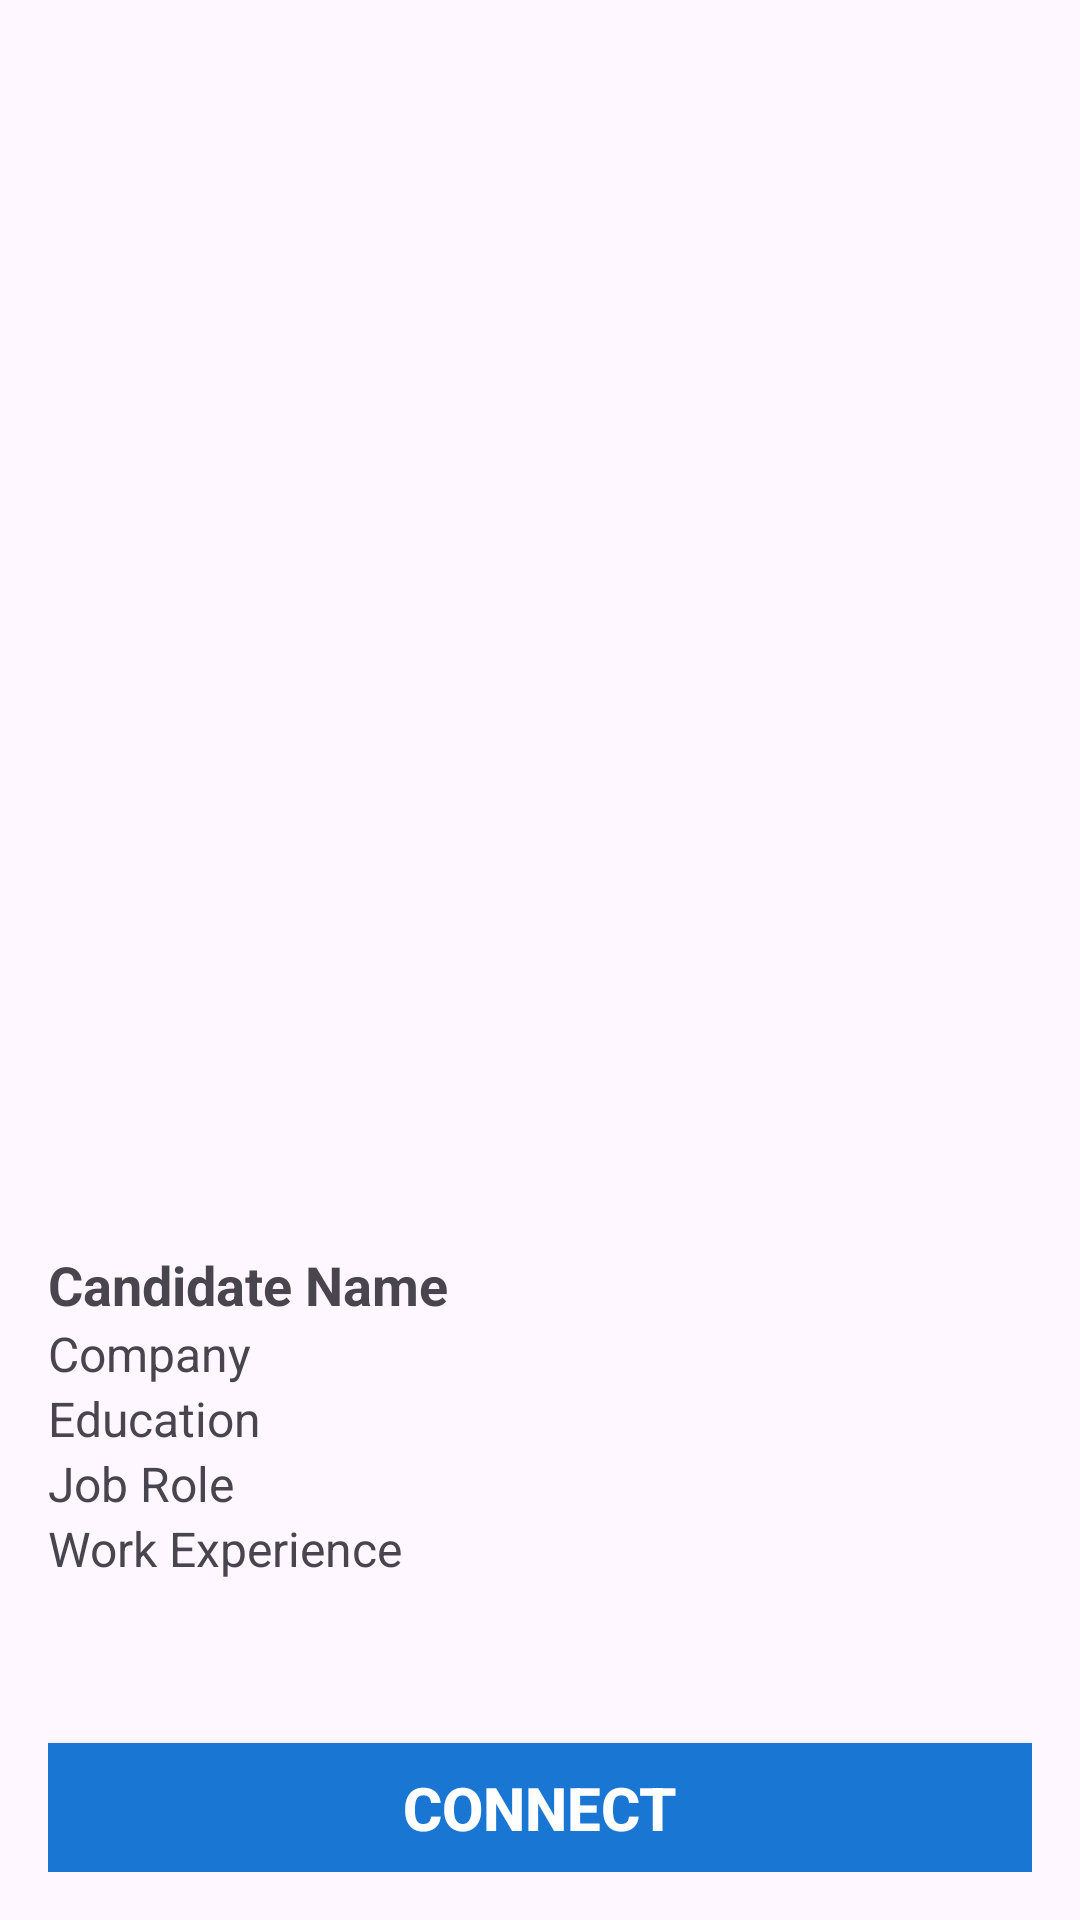

Here is an Android app screen rendered from its layout file. Give the layout XML and the strings, colors and styles it references.
<!-- AndroidManifest.xml: application theme Theme.JobDiva -->
<!-- res/layout/activity_detail.xml -->
<?xml version="1.0" encoding="utf-8"?>
<RelativeLayout xmlns:android="http://schemas.android.com/apk/res/android"
    android:layout_width="match_parent"
    android:layout_height="match_parent"
    android:padding="16dp">

    <ImageView
        android:id="@+id/largeImageView"
        android:layout_width="match_parent"
        android:layout_height="400dp"
        android:scaleType="centerCrop"
        android:adjustViewBounds="true"
        android:src="@drawable/ic_launcher_background" />

    <TextView
        android:id="@+id/nameTextView"
        android:layout_width="wrap_content"
        android:layout_height="wrap_content"
        android:layout_below="@id/largeImageView"
        android:text="Candidate Name"
        android:textSize="18sp"
        android:textStyle="bold" />

    
    <TextView
        android:id="@+id/companyTextView"
        android:layout_width="wrap_content"
        android:layout_height="wrap_content"
        android:layout_below="@id/nameTextView"
        android:text="Company"
        android:textSize="16sp" />

    <TextView
        android:id="@+id/educationTextView"
        android:layout_width="wrap_content"
        android:layout_height="wrap_content"
        android:layout_below="@id/companyTextView"
        android:text="Education"
        android:textSize="16sp" />

    <TextView
        android:id="@+id/jobroleTextView"
        android:layout_width="wrap_content"
        android:layout_height="wrap_content"
        android:layout_below="@id/educationTextView"
        android:text="Job Role"
        android:textSize="16sp" />

    <TextView
        android:id="@+id/workExperienceTextView"
        android:layout_width="wrap_content"
        android:layout_height="wrap_content"
        android:layout_below="@id/jobroleTextView"
        android:text="Work Experience"
        android:textSize="16sp" />

    <Button
        android:id="@+id/connectButton"
        android:layout_width="match_parent"
        android:layout_height="wrap_content"
        android:layout_below="@id/workExperienceTextView"
        android:layout_marginTop="54dp"
        android:background="@color/dark_blue"
        android:onClick="onConnectButtonClick"
        android:text="Connect"
        android:textColor="@android:color/white"
        android:textSize="20sp"
        android:textStyle="bold" />

    <Button
        android:id="@+id/goToMainActivityButton"
        android:layout_width="wrap_content"
        android:layout_height="wrap_content"
        android:layout_below="@id/connectButton"
        android:layout_centerHorizontal="true"
        android:layout_marginTop="16dp"
        android:text="Go to Main Page"
        android:textColor="@android:color/white"
        android:textSize="20sp"
        android:textStyle="bold"/>

</RelativeLayout>
<!-- resources referenced by this layout -->
<resources>
  <color name="dark_blue">#1976D2</color>
  <style name="Theme.JobDiva" parent="Base.Theme.JobDiva">
          
      </style>
  <style name="Base.Theme.JobDiva" parent="Theme.Material3.DayNight.NoActionBar">
          
          <item name="colorPrimary">@color/Tan</item>
          <item name="colorPrimaryVariant">@color/Tan</item>
          <item name="colorOnPrimary">@color/Tan</item>
          <item name="android:statusBarColor">?attr/colorPrimaryVariant</item>
      </style>
  <color name="Tan">#D2B48C</color>
</resources>
